Dataset: images (GitHub, shabazpatel/wbc-classification). Classes: eosinophil, lymphocyte, monocyte, neutrophil.

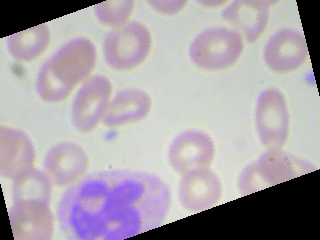
Label: neutrophil

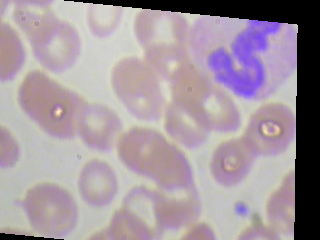
Label: neutrophil

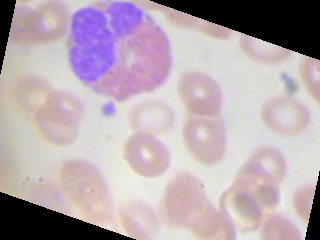
Label: eosinophil

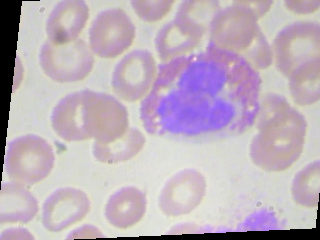
Label: eosinophil

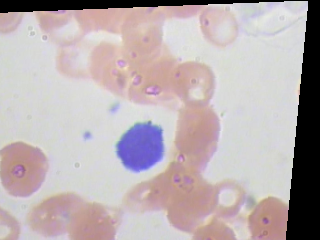
Label: lymphocyte

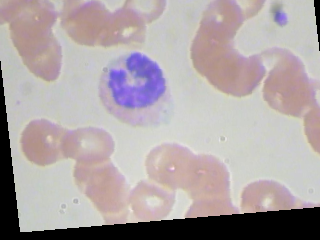
Label: monocyte
